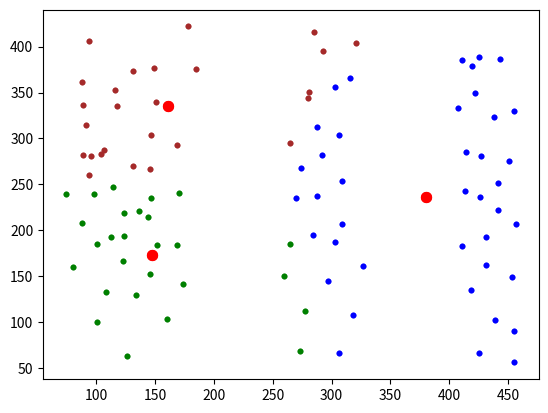

Python code for this plot:
import time
import numpy as np
import matplotlib.pyplot as plt

# x = [(98, 62), (80, 95), (71, 130), (89, 164), (137, 115), (107, 155), (109, 105), (174, 62), (183, 115), (164, 153),
#      (142, 174), (140, 80), (308, 123), (229, 171), (195, 237), (180, 298), (179, 340), (251, 262), (300, 176),
#      (346, 178), (311, 237), (291, 283), (254, 340), (215, 308), (239, 223), (281, 207), (283, 156)]

# x = [(64, 150), (84, 112), (106, 90), (154, 64), (192, 62), (220, 82), (244, 92), (271, 111), (275, 137), (286, 161), (56, 178), (80, 156), (101, 131), (123, 104), (155, 94), (191, 100), (242, 70), (231, 114), (272, 95), (261, 131), (299, 136), (308, 124), (128, 78), (47, 128), (47, 159), (137, 186), (166, 228), (171, 250), (194, 272), (221, 287), (253, 292), (308, 293), (332, 280), (385, 256), (398, 237), (413, 205), (435, 166), (447, 137), (422, 126), (400, 154), (389, 183), (374, 214), (358, 235), (321, 250), (274, 263), (249, 263), (208, 230), (192, 204), (182, 174), (147, 205), (136, 246), (147, 255), (182, 282), (204, 298), (252, 316), (312, 321), (349, 313), (393, 288), (417, 259), (434, 222), (443, 187), (463, 174)]
x = [(126, 63), (101, 100), (80, 160), (88, 208), (89, 282), (88, 362), (94, 406), (149, 377), (147, 304), (147, 235), (146, 152), (160, 103), (174, 142), (169, 184), (170, 241), (169, 293), (185, 376), (178, 422), (116, 353), (124, 194), (273, 69), (277, 112), (260, 150), (265, 185), (270, 235), (265, 295), (281, 351), (285, 416), (321, 404), (316, 366), (306, 304), (309, 254), (309, 207), (327, 161), (318, 108), (306, 66), (425, 66), (418, 135), (411, 183), (413, 243), (414, 285), (407, 333), (411, 385), (443, 387), (455, 330), (441, 252), (457, 207), (453, 149), (455, 90), (455, 56), (439, 102), (431, 162), (431, 193), (426, 236), (427, 281), (438, 323), (419, 379), (425, 389), (422, 349), (451, 275), (441, 222), (297, 145), (284, 195), (288, 237), (292, 282), (288, 313), (303, 356), (293, 395), (274, 268), (280, 344), (303, 187), (114, 247), (131, 270), (144, 215), (124, 219), (98, 240), (96, 281), (146, 267), (136, 221), (123, 166), (101, 185), (152, 184), (104, 283), (74, 239), (107, 287), (118, 335), (89, 336), (91, 315), (151, 340), (131, 373), (108, 133), (134, 130), (94, 260), (113, 193)]


M = np.mean(x, axis=0)      # вычисление средних по каждой координате
D = np.var(x, axis=0)       # вычисление дисперсий по каждой координате
K = 3                       # число кластеров
ma = [np.random.normal(M, np.sqrt(D / 10), 2) for n in range(K)]        # начальные центры кластеров
# ma = [np.array(x[0]), np.array(x[1])]
ro = lambda x_vect, m_vect: np.mean((x_vect - m_vect) ** 2)             # евклидова метрика

COLORS = ('green', 'blue', 'brown', 'black')     # цветов должно быть не меньше кластеров (>= K)

plt.ion()
n = 0
while n < 10:
    X = [[] for i in range(K)]                  # инициализация пустого двумерного списка для хранения объектов кластеров

    for x_vect in x:
        r = [ro(x_vect, m) for m in ma]         # вычисление расстояний для текущего образа до центров кластеров
        X[np.argmin(r)].append(x_vect)          # добавление образа к кластеру с ближайшим центром

    ma = [np.mean(xx, axis = 0) for xx in X]      # пересчет центров кластеров

    plt.clf()
    # отображение найденных кластеров
    for i in range(K):
        xx = np.array(X[i]).T
        plt.scatter(xx[0], xx[1], s = 10, color = COLORS[i])

    # отображение центров кластеров
    mx = [m[0] for m in ma]
    my = [m[1] for m in ma]
    plt.scatter(mx, my, s = 50, color = 'red')

    plt.draw()
    plt.gcf().canvas.flush_events()
#    plt.savefig(f"lloyd {n+1}.png")
    time.sleep(0.2)

    n += 1

plt.ioff()

# отображение найденных кластеров
for i in range(K):
    xx = np.array(X[i]).T
    plt.scatter(xx[0], xx[1], s = 10, color = COLORS[i])

# отображение центров кластеров
mx = [m[0] for m in ma]
my = [m[1] for m in ma]
plt.scatter(mx, my, s = 50, color = 'red')

plt.show()